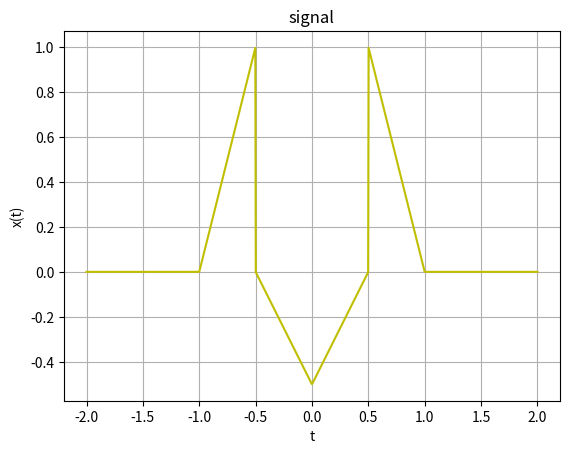

Reproduce this figure in Python.

import numpy as np
import matplotlib.pyplot as plt
t=np.linspace(-2,2,1000)
y1=(2*t+2)*(np.heaviside(t+1,1)-np.heaviside(t+0.5,1))
y2=(-t-0.5)*(np.heaviside(t+0.5,1)-np.heaviside(t,1))
y3=(t-0.5)*(np.heaviside(t,1)-np.heaviside(t-0.5,1))
y4=(-2*t+2)*(np.heaviside(t-0.5,1)-np.heaviside(t-1,1))
y=y1+y2+y3+y4
plt.plot(t,y,'y')
plt.xlabel("t")
plt.ylabel("x(t)")
plt.title("signal")
plt.grid()
